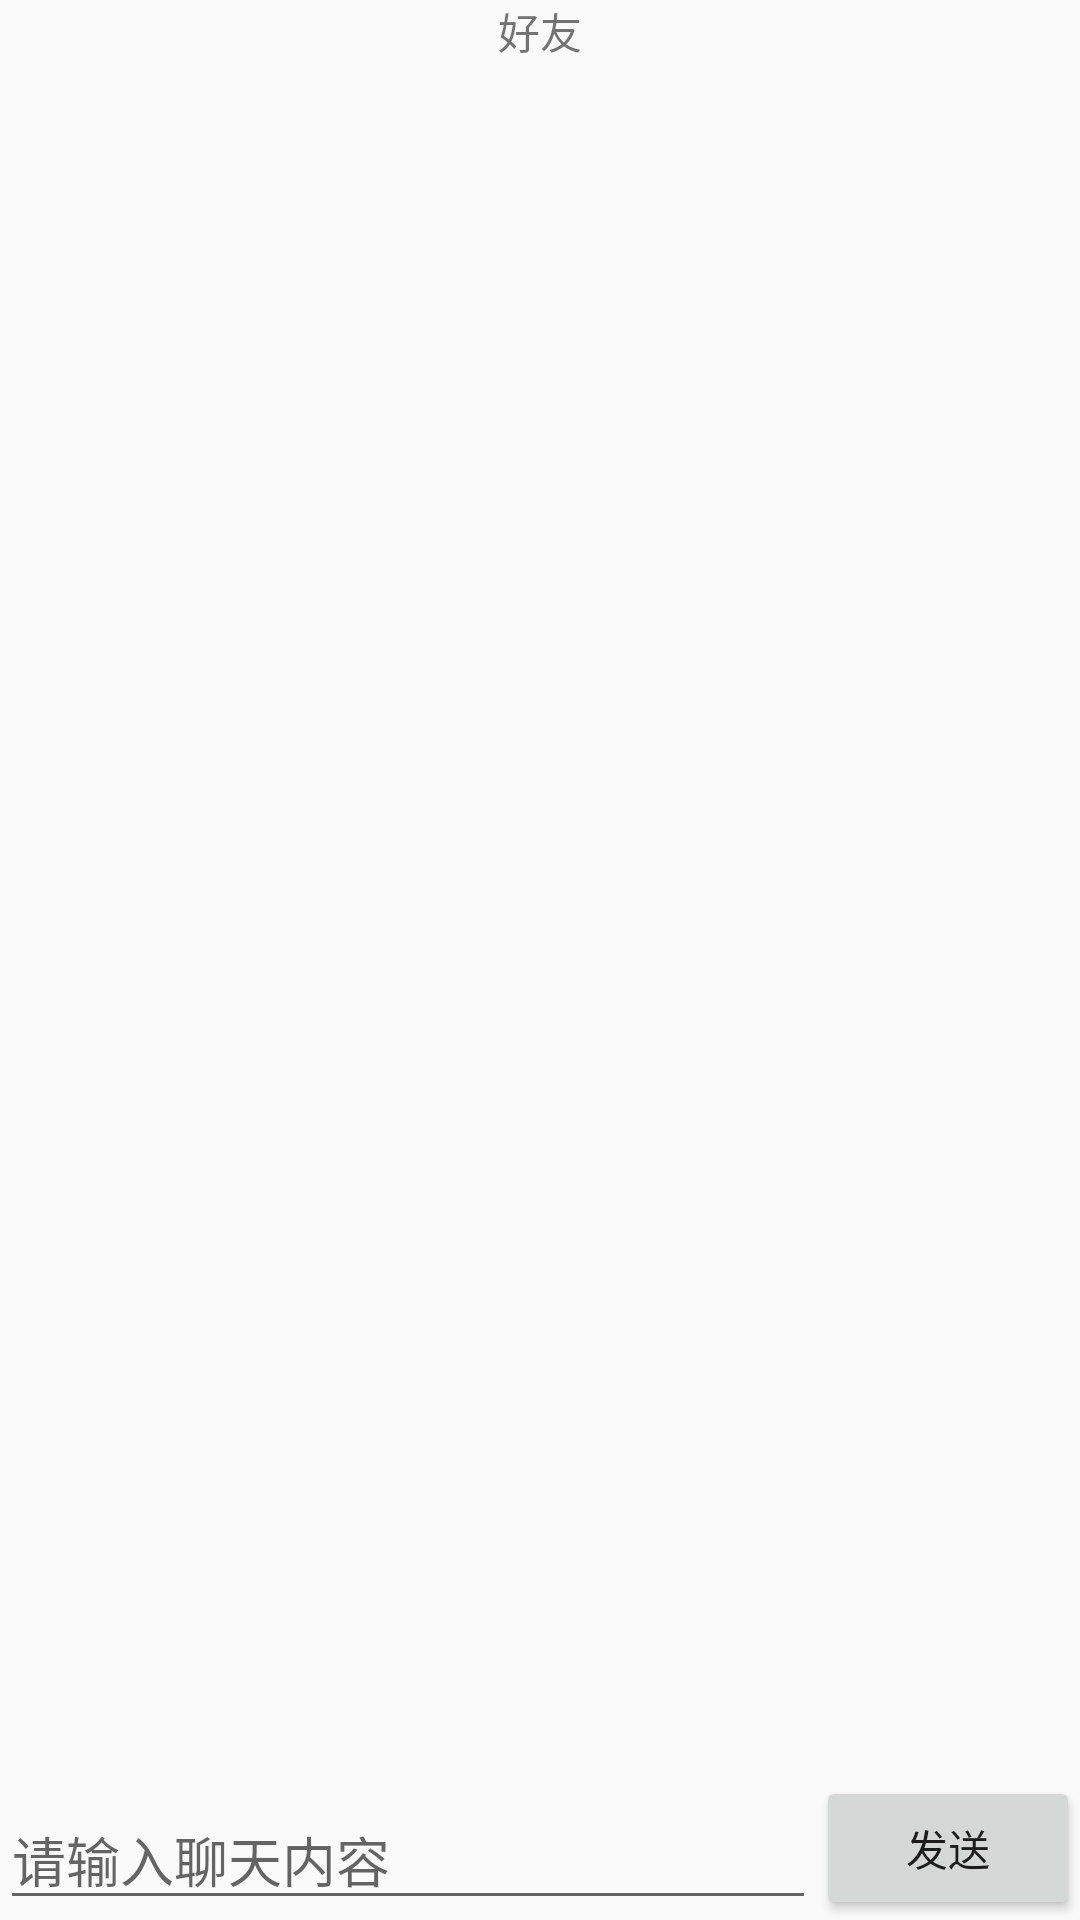

The Android layout XML behind this screen, and the referenced resources:
<!-- AndroidManifest.xml: application theme AppTheme -->
<!-- res/layout/activity_chat.xml -->
<?xml version="1.0" encoding="utf-8"?>
<RelativeLayout xmlns:android="http://schemas.android.com/apk/res/android"
    xmlns:tools="http://schemas.android.com/tools"
    android:layout_width="match_parent"
    android:layout_height="match_parent"
    tools:context="com.example.zwq.qqfragment.activity.ChatActivity">

    <EditText
        android:layout_width="match_parent"
        android:layout_height="wrap_content"
        android:id="@+id/editText"
        android:hint="请输入聊天内容"
        android:layout_alignParentBottom="true"
        android:layout_toLeftOf="@+id/button"
        android:layout_toStartOf="@+id/button" />
    <TextView
        android:id="@+id/tv_chat_name"
        android:layout_width="wrap_content"
        android:layout_height="wrap_content"
        android:text="好友"
        android:layout_centerHorizontal="true"
        />

    <ListView
        android:layout_width="wrap_content"
        android:layout_height="wrap_content"
        android:id="@+id/list_chat"
        android:layout_below="@+id/tv_chat_name"
        android:layout_centerHorizontal="true"
        android:layout_above="@+id/editText" />
    <Button
        android:layout_width="wrap_content"
        android:layout_height="wrap_content"
        android:id="@+id/button"
        android:text="发送"
        android:layout_alignParentBottom="true"
        android:layout_alignParentRight="true"
        />
</RelativeLayout>
<!-- resources referenced by this layout -->
<resources>
  <style name="AppTheme" parent="Theme.AppCompat.Light.DarkActionBar">
          
          <item name="colorPrimary">@color/colorPrimary</item>
          <item name="colorPrimaryDark">@color/colorPrimaryDark</item>
          <item name="colorAccent">@color/colorAccent</item>
      </style>
  <color name="colorPrimary">#3F51B5</color>
  <color name="colorPrimaryDark">#303F9F</color>
  <color name="colorAccent">#FF4081</color>
</resources>
